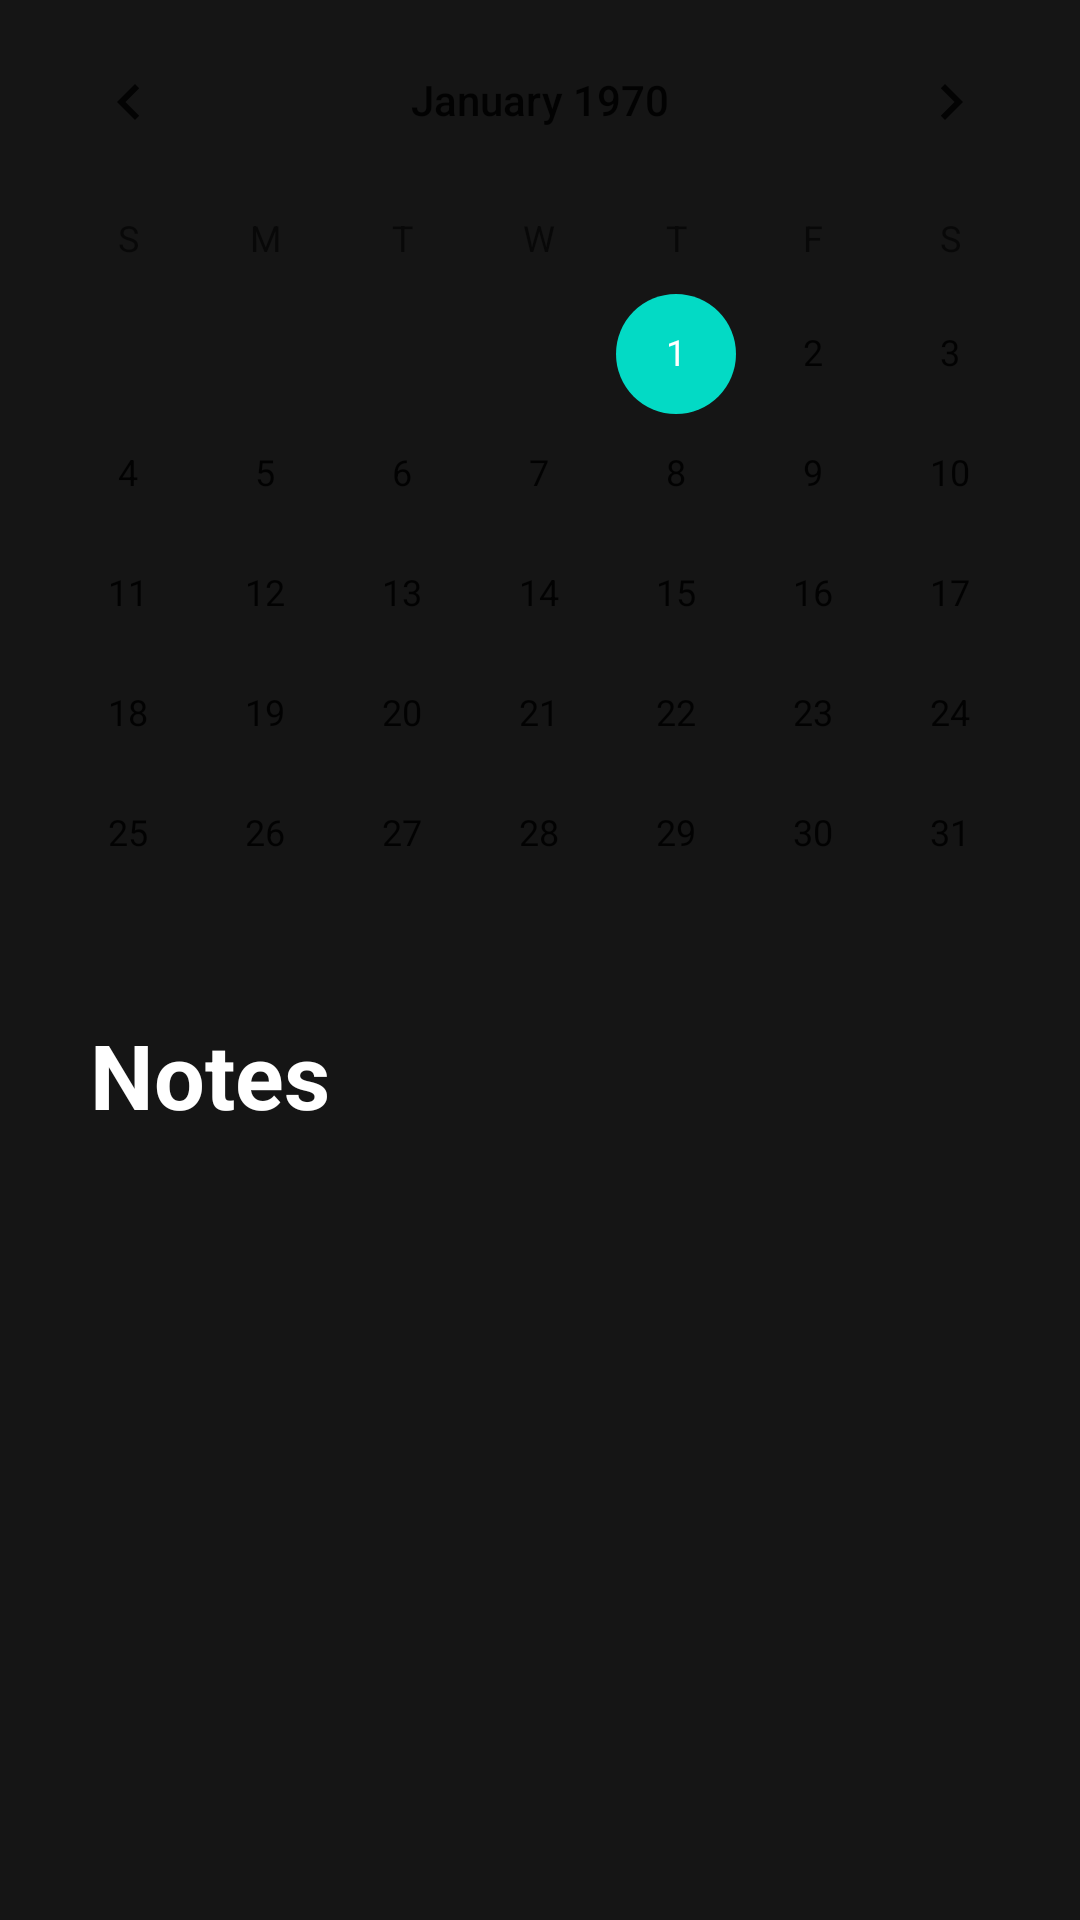

Write the Android layout XML for this screen, with the resource values it uses.
<!-- AndroidManifest.xml: application theme Theme.GoalsApp -->
<!-- res/layout/fragment_calendar.xml -->
<?xml version="1.0" encoding="utf-8"?>
<androidx.constraintlayout.widget.ConstraintLayout xmlns:android="http://schemas.android.com/apk/res/android"
    xmlns:app="http://schemas.android.com/apk/res-auto"
    xmlns:tools="http://schemas.android.com/tools"
    android:layout_width="match_parent"
    android:layout_height="match_parent"
    android:background="#151515"
    tools:context=".fragments.CalendarFragment">

    <CalendarView
        android:id="@+id/calendarView"
        android:layout_width="match_parent"
        android:layout_height="wrap_content"
        android:background="#151515"
        app:layout_constraintEnd_toEndOf="parent"
        app:layout_constraintStart_toStartOf="parent"
        app:layout_constraintTop_toTopOf="parent" />

    <TextView
        android:id="@+id/textNotes"
        android:layout_width="match_parent"
        android:layout_height="wrap_content"
        android:layout_marginStart="30dp"
        android:text="Notes"
        android:textColor="#FFFFFF"
        android:textSize="30sp"
        android:textStyle="bold"
        app:layout_constraintTop_toBottomOf="@id/calendarView" />

    <androidx.cardview.widget.CardView
        android:layout_width="match_parent"
        android:layout_height="wrap_content"
        android:padding="8dp"
        app:cardCornerRadius="8dp"
        app:layout_constraintTop_toBottomOf="@id/textNotes">
        <androidx.recyclerview.widget.RecyclerView
            android:id="@+id/recyclerView"
            android:layout_width="match_parent"
            android:layout_height="wrap_content"
            app:layout_constraintTop_toBottomOf="@id/textNotes"
            />
    </androidx.cardview.widget.CardView>


</androidx.constraintlayout.widget.ConstraintLayout>
<!-- resources referenced by this layout -->
<resources>
  <style name="Theme.GoalsApp" parent="Theme.MaterialComponents.DayNight.NoActionBar">
          
          <item name="colorPrimary">@color/purple_500</item>
          <item name="colorPrimaryVariant">@color/purple_700</item>
          <item name="colorOnPrimary">@color/white</item>
          
          <item name="colorSecondary">@color/teal_200</item>
          <item name="colorSecondaryVariant">@color/teal_700</item>
          <item name="colorOnSecondary">#FFFFFF</item>
          
          <item name="android:statusBarColor" tools:targetApi="l">?attr/colorPrimaryVariant</item>
          
      </style>
  <!-- not gathered from this repository: default colours our renderer supplied (Android Studio template values) -->
  <color name="purple_500">#FF6200EE</color>
  <color name="purple_700">#FF3700B3</color>
  <color name="teal_200">#FF03DAC5</color>
  <color name="teal_700">#FF018786</color>
  <color name="white">#FFFFFFFF</color>
</resources>
